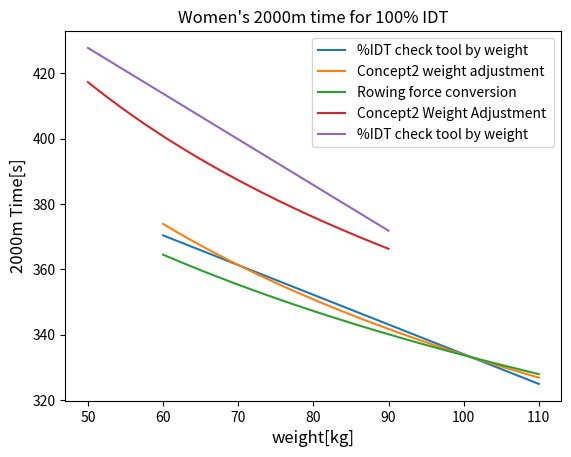

This figure's Python source: (Note: this script raises an exception after producing the figure.)
import numpy as np
import matplotlib.pyplot as plt

x = np.linspace(60, 110, 1000)
plt.figure(0)
plt.plot(x, 333.07 + (101-x) * 0.91, label='%IDT check tool by weight')
plt.plot(x, 333.07/((x/101)**0.222), label='Concept2 weight adjustment')
plt.plot(x, 333.07*((x+22)/123)**(-2/9), label='Rowing force conversion')
plt.title("Men's 2000m time for 100% IDT")
plt.xlabel('weight [kg]', fontsize=12) 
plt.ylabel('2000m Time [s]', fontsize=12) 
plt.grid()
plt.legend()
# plt.savefig('./../dst/weight/men.jpg')
plt.figure()

x = np.linspace(50, 90, 1000)
plt.figure(0)
# plt.plot(x, 357.8*((x+22)/123)**(-2/9), label='2d')
plt.plot(x, 357.8/((x/100)**0.222), label='Concept2 Weight Adjustment ')
plt.plot(x, 357.8 + (100-x) * 1.4, label='%IDT check tool by weight')
plt.title("Women's 2000m time for 100% IDT")
plt.xlabel('weight[kg]', fontsize=12) 
plt.ylabel('2000m Time[s]', fontsize=12) 
plt.grid()
plt.legend()
plt.savefig('./../dst/weight/women.jpg')
plt.figure()